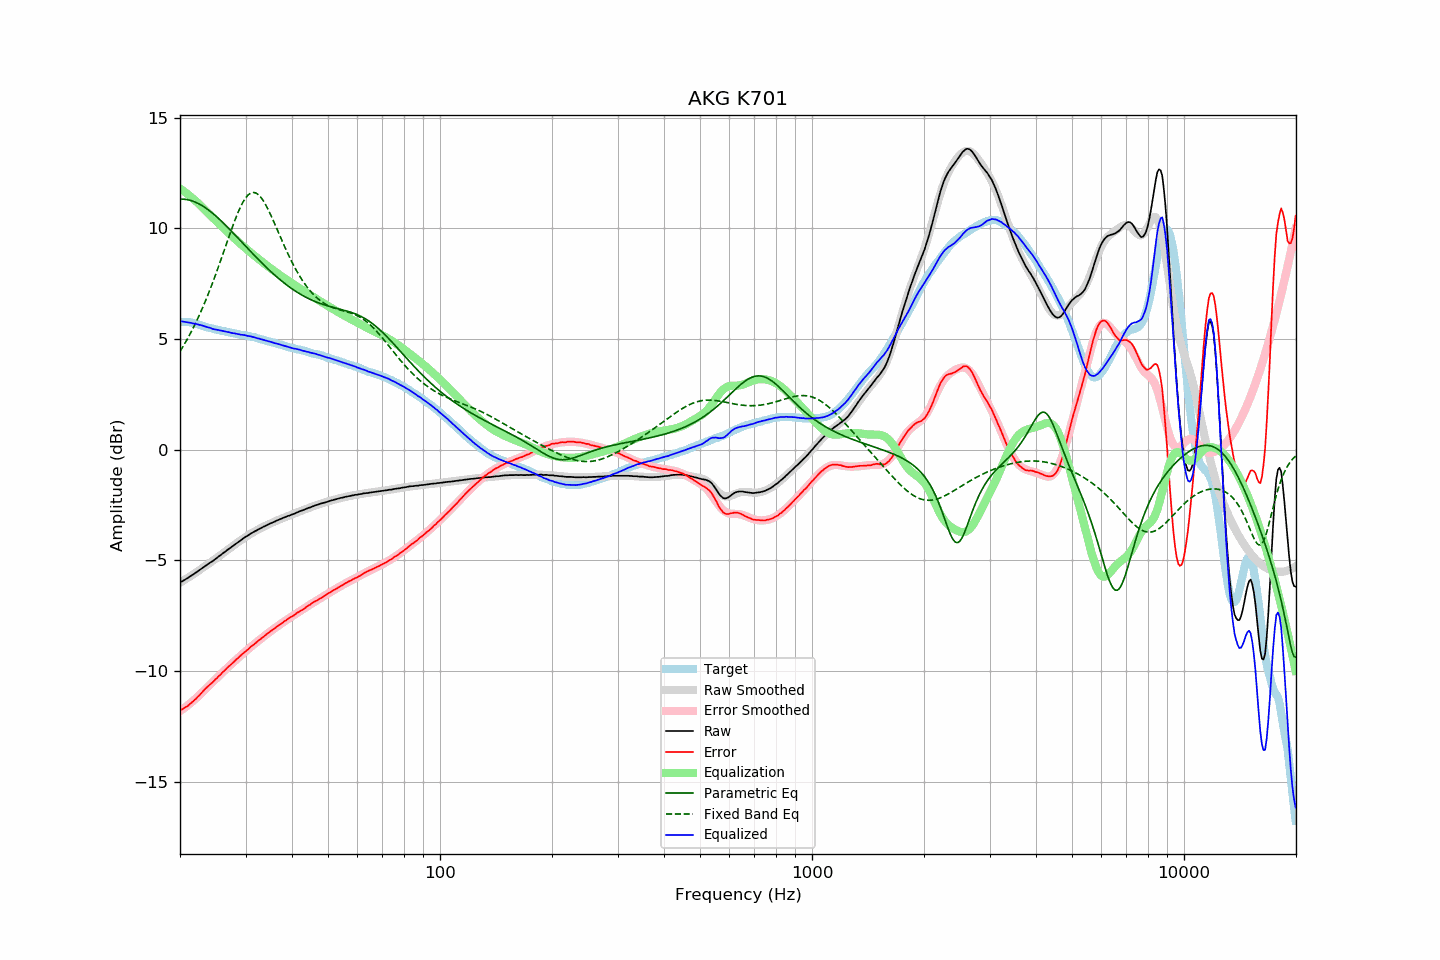

The file beside this chart, header and first rows:
frequency, raw, error, smoothed, error_smoothed, equalization, parametric_eq, fixed_band_eq, equalized_raw, equalized_smoothed, target
20.00, -5.99, -11.77, -6.00, -11.81, 11.81, 11.32, 4.44, 5.81, 5.80, 5.78
20.20, -5.95, -11.73, -5.96, -11.75, 11.75, 11.32, 4.56, 5.80, 5.80, 5.78
20.40, -5.91, -11.69, -5.91, -11.70, 11.70, 11.32, 4.68, 5.79, 5.79, 5.78
20.61, -5.87, -11.65, -5.87, -11.65, 11.65, 11.32, 4.80, 5.77, 5.78, 5.78
20.81, -5.82, -11.60, -5.82, -11.59, 11.59, 11.31, 4.93, 5.77, 5.77, 5.78
21.02, -5.78, -11.56, -5.77, -11.53, 11.53, 11.29, 5.06, 5.75, 5.76, 5.78
21.23, -5.73, -11.49, -5.73, -11.47, 11.47, 11.28, 5.20, 5.74, 5.75, 5.76
21.44, -5.68, -11.43, -5.68, -11.41, 11.41, 11.26, 5.33, 5.73, 5.73, 5.75
21.66, -5.64, -11.37, -5.63, -11.35, 11.35, 11.23, 5.48, 5.71, 5.72, 5.73
21.87, -5.59, -11.30, -5.59, -11.29, 11.29, 11.21, 5.62, 5.70, 5.70, 5.71
22.09, -5.54, -11.24, -5.54, -11.23, 11.23, 11.17, 5.77, 5.68, 5.69, 5.70
22.31, -5.49, -11.16, -5.49, -11.16, 11.16, 11.14, 5.92, 5.67, 5.67, 5.67
22.54, -5.44, -11.09, -5.44, -11.09, 11.09, 11.10, 6.08, 5.65, 5.65, 5.65
22.76, -5.38, -11.01, -5.39, -11.02, 11.02, 11.06, 6.24, 5.63, 5.63, 5.63
22.99, -5.33, -10.93, -5.34, -10.94, 10.94, 11.02, 6.41, 5.61, 5.60, 5.60
23.22, -5.28, -10.85, -5.29, -10.87, 10.87, 10.97, 6.58, 5.59, 5.58, 5.57
23.45, -5.23, -10.77, -5.24, -10.80, 10.80, 10.92, 6.75, 5.56, 5.56, 5.54
23.69, -5.18, -10.71, -5.19, -10.72, 10.72, 10.87, 6.93, 5.54, 5.54, 5.53
23.92, -5.13, -10.64, -5.14, -10.65, 10.65, 10.82, 7.11, 5.52, 5.52, 5.51
24.16, -5.08, -10.58, -5.08, -10.58, 10.58, 10.76, 7.30, 5.50, 5.50, 5.50
24.40, -5.04, -10.52, -5.03, -10.51, 10.51, 10.70, 7.49, 5.47, 5.48, 5.48
24.65, -4.99, -10.45, -4.98, -10.44, 10.44, 10.64, 7.68, 5.45, 5.46, 5.46
24.89, -4.93, -10.37, -4.93, -10.37, 10.37, 10.58, 7.88, 5.44, 5.44, 5.44
25.14, -4.88, -10.31, -4.88, -10.30, 10.30, 10.52, 8.08, 5.42, 5.42, 5.43
25.39, -4.82, -10.23, -4.82, -10.23, 10.23, 10.45, 8.29, 5.41, 5.41, 5.41
25.65, -4.77, -10.17, -4.77, -10.16, 10.16, 10.38, 8.49, 5.39, 5.39, 5.40
25.91, -4.71, -10.09, -4.72, -10.09, 10.09, 10.31, 8.70, 5.38, 5.38, 5.37
26.16, -4.66, -10.02, -4.66, -10.02, 10.02, 10.24, 8.91, 5.36, 5.36, 5.36
26.43, -4.60, -9.95, -4.61, -9.95, 9.95, 10.17, 9.12, 5.35, 5.35, 5.35
26.69, -4.55, -9.87, -4.55, -9.88, 9.88, 10.10, 9.33, 5.33, 5.33, 5.32
26.96, -4.49, -9.80, -4.50, -9.81, 9.81, 10.02, 9.54, 5.32, 5.31, 5.31
27.23, -4.44, -9.74, -4.44, -9.74, 9.74, 9.95, 9.74, 5.30, 5.30, 5.30
27.50, -4.39, -9.68, -4.39, -9.68, 9.68, 9.87, 9.95, 5.28, 5.28, 5.29
27.77, -4.34, -9.61, -4.34, -9.61, 9.61, 9.80, 10.15, 5.27, 5.27, 5.27
28.05, -4.28, -9.54, -4.28, -9.54, 9.54, 9.72, 10.34, 5.26, 5.26, 5.26
28.33, -4.23, -9.47, -4.23, -9.48, 9.48, 9.65, 10.53, 5.24, 5.24, 5.24
28.62, -4.18, -9.41, -4.18, -9.41, 9.41, 9.57, 10.70, 5.23, 5.23, 5.23
28.90, -4.13, -9.34, -4.13, -9.34, 9.34, 9.49, 10.87, 5.21, 5.22, 5.21
29.19, -4.08, -9.27, -4.08, -9.28, 9.28, 9.41, 11.03, 5.20, 5.20, 5.19
29.48, -4.02, -9.21, -4.03, -9.22, 9.22, 9.34, 11.17, 5.19, 5.19, 5.19
29.78, -3.97, -9.15, -3.98, -9.15, 9.15, 9.26, 11.29, 5.18, 5.18, 5.18
30.08, -3.92, -9.09, -3.93, -9.09, 9.09, 9.18, 11.39, 5.17, 5.16, 5.17
30.38, -3.88, -9.03, -3.88, -9.03, 9.03, 9.11, 11.48, 5.15, 5.15, 5.15
30.68, -3.83, -8.97, -3.84, -8.97, 8.97, 9.03, 11.55, 5.14, 5.13, 5.14
30.99, -3.78, -8.89, -3.79, -8.91, 8.91, 8.95, 11.60, 5.12, 5.12, 5.11
31.30, -3.74, -8.84, -3.75, -8.85, 8.85, 8.88, 11.62, 5.10, 5.10, 5.10
31.61, -3.70, -8.79, -3.70, -8.79, 8.79, 8.80, 11.62, 5.09, 5.08, 5.09
31.93, -3.66, -8.73, -3.66, -8.73, 8.73, 8.73, 11.60, 5.07, 5.07, 5.07
32.24, -3.63, -8.67, -3.62, -8.67, 8.67, 8.65, 11.57, 5.04, 5.05, 5.04
32.57, -3.58, -8.60, -3.59, -8.61, 8.61, 8.58, 11.51, 5.03, 5.03, 5.02
32.89, -3.55, -8.56, -3.55, -8.55, 8.55, 8.51, 11.43, 5.00, 5.01, 5.01
33.22, -3.51, -8.49, -3.51, -8.50, 8.50, 8.43, 11.34, 4.98, 4.99, 4.98
33.55, -3.47, -8.44, -3.47, -8.44, 8.44, 8.36, 11.23, 4.97, 4.96, 4.97
33.89, -3.44, -8.38, -3.44, -8.38, 8.38, 8.29, 11.11, 4.94, 4.94, 4.94
34.23, -3.40, -8.32, -3.40, -8.33, 8.33, 8.22, 10.97, 4.93, 4.92, 4.92
34.57, -3.37, -8.27, -3.37, -8.27, 8.27, 8.15, 10.83, 4.90, 4.90, 4.90
34.92, -3.33, -8.21, -3.34, -8.22, 8.22, 8.08, 10.68, 4.89, 4.88, 4.88
35.27, -3.30, -8.16, -3.30, -8.16, 8.16, 8.02, 10.52, 4.86, 4.86, 4.86
35.62, -3.27, -8.11, -3.27, -8.11, 8.11, 7.95, 10.36, 4.84, 4.84, 4.84
35.97, -3.24, -8.06, -3.24, -8.06, 8.06, 7.89, 10.19, 4.82, 4.82, 4.82
... 635 more rows
